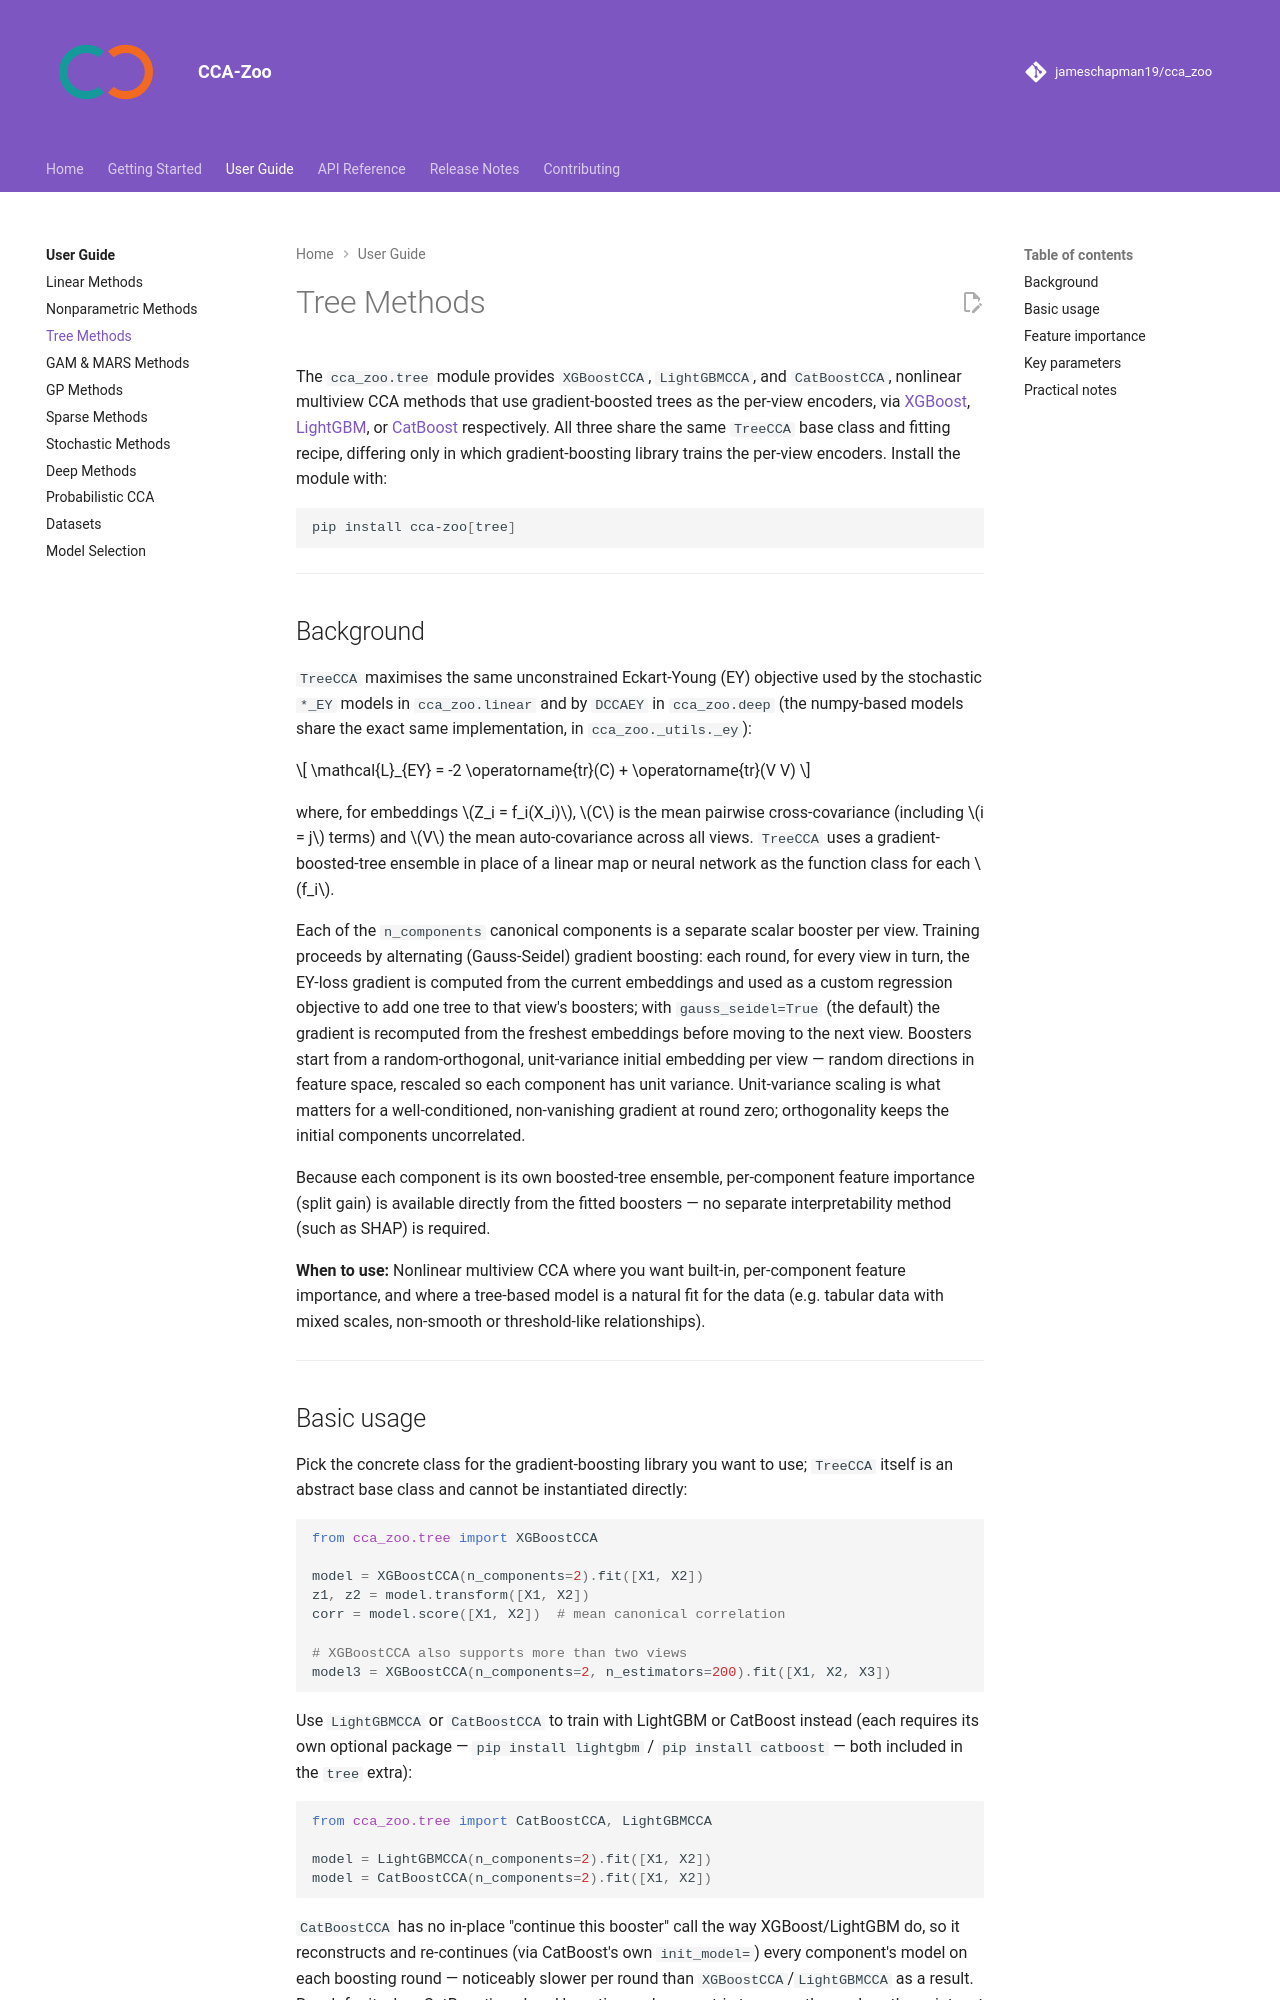

repository: jameschapman19/cca_zoo · page: user-guide/tree/index.html · generator: mkdocs

# Tree Methods

The `cca_zoo.tree` module provides `XGBoostCCA`, `LightGBMCCA`, and `CatBoostCCA`, nonlinear
multiview CCA methods that use gradient-boosted trees as the per-view encoders, via
[XGBoost](https://xgboost.readthedocs.io/), [LightGBM](https://lightgbm.readthedocs.io/), or
[CatBoost](https://catboost.ai/) respectively. All three share the same `TreeCCA` base class and
fitting recipe, differing only in which gradient-boosting library trains the per-view encoders.
Install the module with:

```bash
pip install cca-zoo[tree]
```

---

## Background

`TreeCCA` maximises the same unconstrained Eckart-Young (EY) objective used by the stochastic
`*_EY` models in `cca_zoo.linear` and by `DCCAEY` in `cca_zoo.deep` (the numpy-based models
share the exact same implementation, in `cca_zoo._utils._ey`):

$$
\mathcal{L}_{EY} = -2 \operatorname{tr}(C) + \operatorname{tr}(V V)
$$

where, for embeddings $Z_i = f_i(X_i)$, $C$ is the mean pairwise cross-covariance (including
$i = j$ terms) and $V$ the mean auto-covariance across all views. `TreeCCA` uses a
gradient-boosted-tree ensemble in place of a linear map or neural network as the function class
for each $f_i$.

Each of the `n_components` canonical components is a separate scalar booster per view.
Training proceeds by alternating (Gauss-Seidel) gradient boosting: each round, for every view in
turn, the EY-loss gradient is computed from the current embeddings and used as a custom
regression objective to add one tree to that view's boosters; with `gauss_seidel=True` (the
default) the gradient is recomputed from the freshest embeddings before moving to the next view.
Boosters start from a random-orthogonal, unit-variance initial embedding per view — random
directions in feature space, rescaled so each component has unit variance. Unit-variance scaling
is what matters for a well-conditioned, non-vanishing gradient at round zero; orthogonality keeps
the initial components uncorrelated.

Because each component is its own boosted-tree ensemble, per-component feature importance (split
gain) is available directly from the fitted boosters — no separate interpretability method (such
as SHAP) is required.

**When to use:** Nonlinear multiview CCA where you want built-in, per-component feature
importance, and where a tree-based model is a natural fit for the data (e.g. tabular data with
mixed scales, non-smooth or threshold-like relationships).

---
